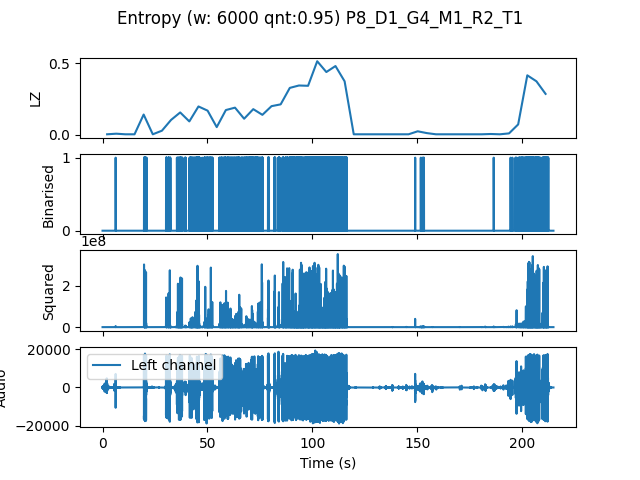

Source data for this figure (header and first rows):
, t0, LZ, CTW
mean, 296180, 0.1281, 0.1485
0.0, 0.0, 0.004184, 0.0004299
4.354, 4.354, 0.008367, 0.004336
8.707, 8.707, 0.004184, 0.0004299
13.06, 13.06, 0.004184, 0.0004299
17.41, 17.41, 0.1422, 0.1865
21.77, 21.77, 0.004184, 0.0004299
26.12, 26.12, 0.02929, 0.04019
30.48, 30.48, 0.1046, 0.1232
34.83, 34.83, 0.1569, 0.2137
39.18, 39.18, 0.09413, 0.1185
43.54, 43.54, 0.1987, 0.2576
47.89, 47.89, 0.1694, 0.1762
52.24, 52.24, 0.05439, 0.0515
56.6, 56.6, 0.1736, 0.1812
60.95, 60.95, 0.1904, 0.1994
65.31, 65.31, 0.113, 0.18
69.66, 69.66, 0.1799, 0.1775
74.01, 74.01, 0.1402, 0.1742
78.37, 78.37, 0.2008, 0.2199
82.72, 82.72, 0.2134, 0.2947
87.07, 87.07, 0.3284, 0.3362
91.43, 91.43, 0.3451, 0.3757
95.78, 95.78, 0.3431, 0.3764
100.1, 100.1, 0.5146, 0.5568
104.5, 104.5, 0.4393, 0.4493
108.8, 108.8, 0.4811, 0.4974
113.2, 113.2, 0.3744, 0.6083
117.6, 117.6, 0.004184, 0.0004299
121.9, 121.9, 0.004184, 0.0004299
126.3, 126.3, 0.004184, 0.0004299
130.6, 130.6, 0.004184, 0.0004299
135, 135, 0.004184, 0.0004299
139.3, 139.3, 0.004184, 0.0004299
143.7, 143.7, 0.004184, 0.0004299
148, 148, 0.0251, 0.01535
152.4, 152.4, 0.01255, 0.006284
156.7, 156.7, 0.004184, 0.0004299
161.1, 161.1, 0.004184, 0.0004299
165.4, 165.4, 0.004184, 0.0004299
169.8, 169.8, 0.004184, 0.0004299
174.1, 174.1, 0.004184, 0.0004299
178.5, 178.5, 0.004184, 0.0004299
182.9, 182.9, 0.006275, 0.002385
187.2, 187.2, 0.004184, 0.0004299
191.6, 191.6, 0.01046, 0.005002
195.9, 195.9, 0.07321, 0.08631
200.3, 200.3, 0.4163, 0.4887
204.6, 204.6, 0.3744, 0.415
209, 209, 0.2866, 0.4492
